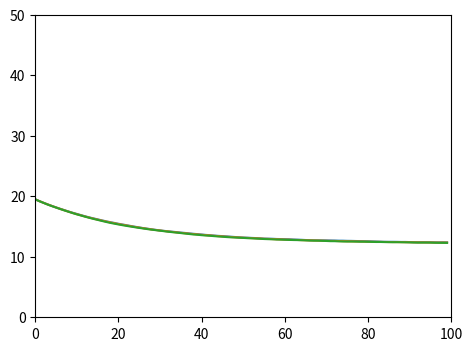
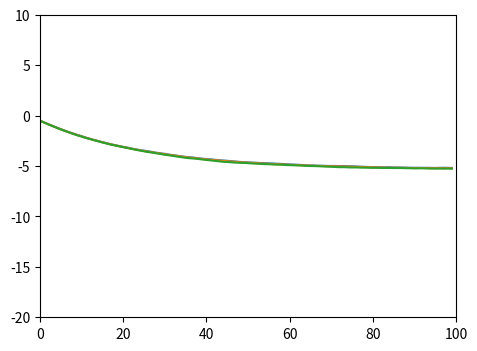
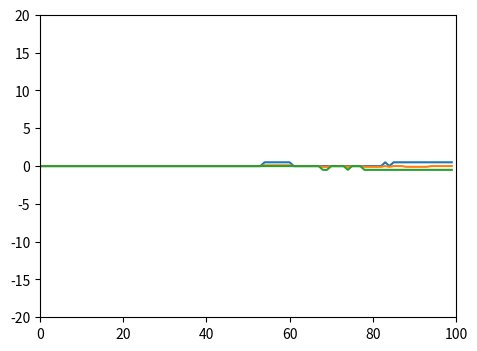

Here is the Python script that generated these plots, in order:
import numpy as np
import matplotlib.pyplot as plt
from matplotlib.widgets import Slider, Button, RadioButtons



#variaveis
h = 2.8997
A = 2
b = 0.08
alfa = np.pi/10

#discretizar espaco e tempo
dx = 0.5
lim = 100
X = np.arange(-lim/2,lim/2,dx)
numNeu = len(X)
eps = 0.03

T = 4
numSteps = 100
dt = T/numSteps

#definicao de funcoes
def fun_f(x):
    try:
        if(x < 0):
            return 0
        else:
            return 1
    except:
        #print(np.array([ fun_f(i) for i in x]))
        return np.array([ fun_f(i) for i in x])

def fun_w(x):
    return A*np.exp(-b*np.abs(x))*(b*np.sin(np.abs(alfa*x)) + np.cos(alfa*x))

def calculate_U(met = "E_M"):
    #random
    if met == "E_M":
        noise = eps*np.random.random((numSteps,numNeu))
    elif met == "M":
        noise = (eps/2)*(np.random.random((numSteps,numNeu))**2 - dt )
    elif met == "DET":
        noise = np.zeros((numSteps,numNeu))

    #inicializar fun_u
    fun_u = np.zeros((numSteps,numNeu))

    fun_S = -0.5 + 20 * np.exp(-(X**2)/18)
    fun_u[0] = fun_S

    def Integral(x,t):
        return sum([(dx/2)*(fun_w(x-X[y])*fun_f(fun_u[t,y]-h)+ fun_w(x-X[y+1])*fun_f(fun_u[t,y+1]-h)) for y in range(numNeu-1)])

    for i in range(1,numSteps):
        du = dt*(-fun_u[i-1] + Integral(X,i-1))

        #conv = dx*np.real(np.fft.ifft(np.fft.fft(fun_w(X), norm = "ortho")*
        #                                              np.fft.fft(fun_f(fun_u[i-1] - h), norm = "ortho")
        #                                              , norm = "ortho"))
        #print(conv)
        #du = dt*(-fun_u[i-1] + conv)

        #du = dt*(-fun_u[i-1] + dx*np.convolve(fun_w(X), fun_f(fun_u[i-1] - h), "valid"))


        fun_u[i] = du + fun_u[i-1] + noise[i]

    return fun_u

def plot_U(fun_u, sliders = False):
    #Plot
    fig, _ = plt.subplots()
    plt.subplots_adjust(left=0.25, bottom=0.25)
    plt.axis((-lim/2,lim/2,-15,20))

    plt.plot(X,fun_u[0])
    plt.plot(X,fun_u[-1] - h )
    plt.plot(X,np.zeros(numNeu) - h)
    if(sliders):
        #Sliders
        l, = plt.plot(X,fun_u[0])
        axtemp = plt.axes([0.25, 0.1, 0.65, 0.03])

        stemp = Slider(axtemp, 'Time', 0, T-dt, valinit=0)

        def update(val):
            temp = stemp.val
            l.set_ydata(fun_u[int(temp/dt)])
            fig.canvas.draw_idle()

        stemp.on_changed(update)

    plt.show()

fun_u = calculate_U("M")


numTest = 5
M = [[ 0 for i in range(numSteps)] for j in range(numTest)]
med_M = [ 0 for i in range(numSteps)]
max_M = [ 0 for i in range(numSteps)]
min_M = [ 0 for i in range(numSteps)]


m = [[ 0 for i in range(numSteps)] for j in range(numTest)]
med_m = [ 0 for i in range(numSteps)]
max_m = [ 0 for i in range(numSteps)]
min_m = [ 0 for i in range(numSteps)]

X_M = [[ 0 for i in range(numSteps)] for j in range(numTest)]
med_X_M = [ 0 for i in range(numSteps)]
max_X_M = [ 0 for i in range(numSteps)]
min_X_M = [ 0 for i in range(numSteps)]

for i in range(numTest):
    fun_u = calculate_U()
    #if i == 0:
    #    plot_U(fun_u,True)
    for j in range(numSteps):
        M[i][j] = max(fun_u[j])
        X_M[i][j] = X[np.argmax(fun_u[j])]
        m[i][j] = min(fun_u[j])

for i in range(numSteps):
    med_M[i] = sum([ M[j][i] for j in range(numTest)])/numTest
    max_M[i] = max([ M[j][i] for j in range(numTest)])
    min_M[i] = min([ M[j][i] for j in range(numTest)])

    med_m[i] = sum([ m[j][i] for j in range(numTest)])/numTest
    max_m[i] = max([ m[j][i] for j in range(numTest)])
    min_m[i] = min([ m[j][i] for j in range(numTest)])

    med_X_M[i] = sum([ X_M[j][i] for j in range(numTest)])/numTest
    max_X_M[i] = max([ X_M[j][i] for j in range(numTest)])
    min_X_M[i] = min([ X_M[j][i] for j in range(numTest)])

#Plot - Maximos
plt.subplots()
plt.subplots_adjust(left=0.25, bottom=0.25)
plt.axis((0,numSteps,0,50))

plt.plot( np.arange(0,numSteps,1), max_M )
plt.plot( np.arange(0,numSteps,1), med_M )
plt.plot( np.arange(0,numSteps,1), min_M )

plt.show()

#Plot - Minimos
plt.subplots()
plt.subplots_adjust(left=0.25, bottom=0.25)
plt.axis((0,numSteps,-20,10))

plt.plot( np.arange(0,numSteps,1), max_m )
plt.plot( np.arange(0,numSteps,1), med_m )
plt.plot( np.arange(0,numSteps,1), min_m )

plt.show()

#Plot - abcissa dos Maximos
plt.subplots()
plt.subplots_adjust(left=0.25, bottom=0.25)
plt.axis((0,numSteps,-20,20))

plt.plot( np.arange(0,numSteps,1), max_X_M )
plt.plot( np.arange(0,numSteps,1), med_X_M )
plt.plot( np.arange(0,numSteps,1), min_X_M )

plt.show()

'''
print("\n\n ------ Máximos-------\n\n")
#print("Máximos:\n", M)
print("\n\nMedia dos máximos:\n",med_M)
print("\n\nMáximo dos máximos:\n",max_M)
print("\n\nMínimo dos máximos:\n",min_M)
print("\n\n ------ Mínimos-------\n\n")
#print("Mínimos:\n", m)
print("\n\nMedia dos mínimos:\n",med_m)
print("\n\nMáximo dos mínimos:\n",max_m)
print("\n\nMínimo dos mínimos:\n",min_m)
'''

#plot_U(fun_u, True)
